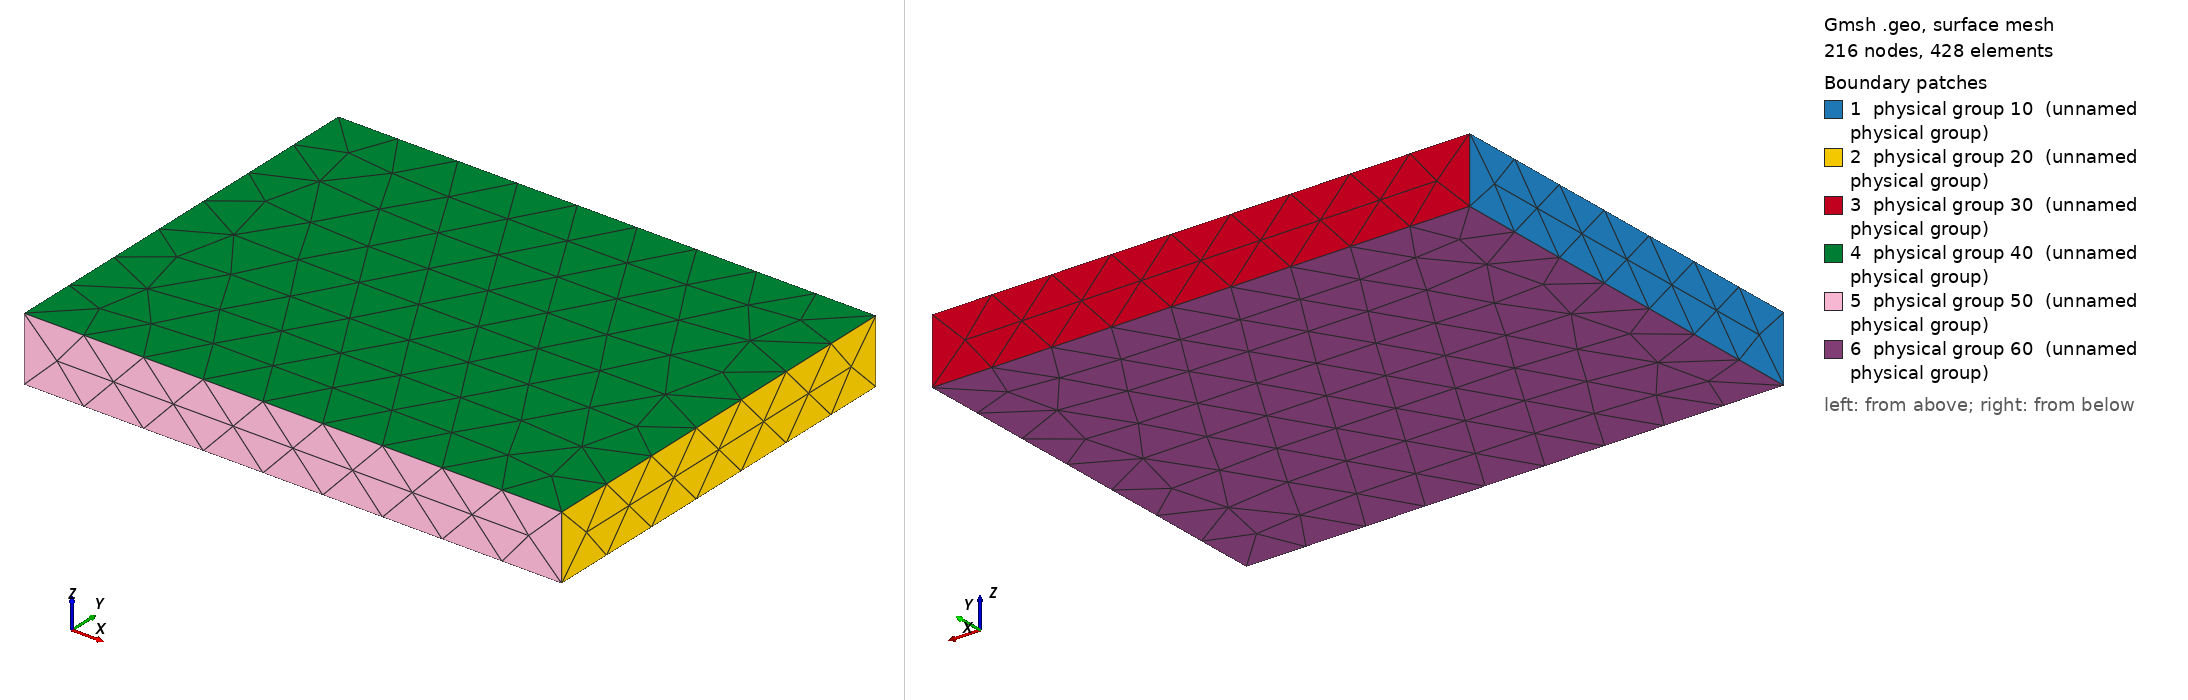

Gmsh geometry script, surface-meshed: 216 nodes, 428 surface elements. Boundary patches (legend numbers): 1 physical group 10 (unnamed physical group), 2 physical group 20 (unnamed physical group), 3 physical group 30 (unnamed physical group), 4 physical group 40 (unnamed physical group), 5 physical group 50 (unnamed physical group), 6 physical group 60 (unnamed physical group). Left view from above one corner, right view from below the opposite corner. Legend entries are the model's physical surfaces. The drawing asked Gmsh for element sizes between 1% and 20% of the model's largest extent; the script's own settings can give other sizes.

=== semelle1.geo (drawn) ===
lc=0.03;
l=0.19;
L=0.25;
e=0.03;

Point(1) = {0, -l/2, 0, lc};
Point(2) = {0, l/2, 0, lc};
Point(3) = {0, l/2, e, lc};
Point(4) = {0, -l/2, e, lc};
Point(5) = {L, -l/2, 0, lc};
Point(6) = {L, l/2, 0, lc};
Point(7) = {L, l/2, e, lc};
Point(8) = {L, -l/2, e, lc};

//Physical Point(2)={2};
//Physical Point(3)={3};
//Physical Point(6)={6};


Line(1) = {1, 2};
Line(2) = {2, 3};
Line(3) = {3, 4};
Line(4) = {4, 1};
Line(5) = {5, 6};
Line(6) = {6, 7};
Line(7) = {7, 8};
Line(8) = {8, 5};
Line(9) = {1, 5};
Line(10) = {2, 6};
Line(11) = {3, 7};
Line(12) = {4, 8};

Line Loop(1) = {1, 2, 3, 4};
Line Loop(2) = {-5, -6, -7, -8};
Line Loop(3) = {-2, 10, 6, -11};
Line Loop(4) = {11, 7, -12, -3};
Line Loop(5) = {-4, 12, 8, -9};
Line Loop(6) = {-1, 9, 5, -10};


Plane Surface(1) = {1};
Plane Surface(2) = {2};
Plane Surface(3) = {3};
Plane Surface(4) = {4};
Plane Surface(5) = {5};
Plane Surface(6) = {6};

Physical Surface(30) = {3};
Physical Surface(50) = {5};
Physical Surface(10) = {1};
Physical Surface(40) = {4};
Physical Surface(20) = {2};
Physical Surface(60) = {6};


Surface Loop(100) = {1,2,3,4,5,6};

Volume(100)={100};

Physical Volume(100) = {100};
